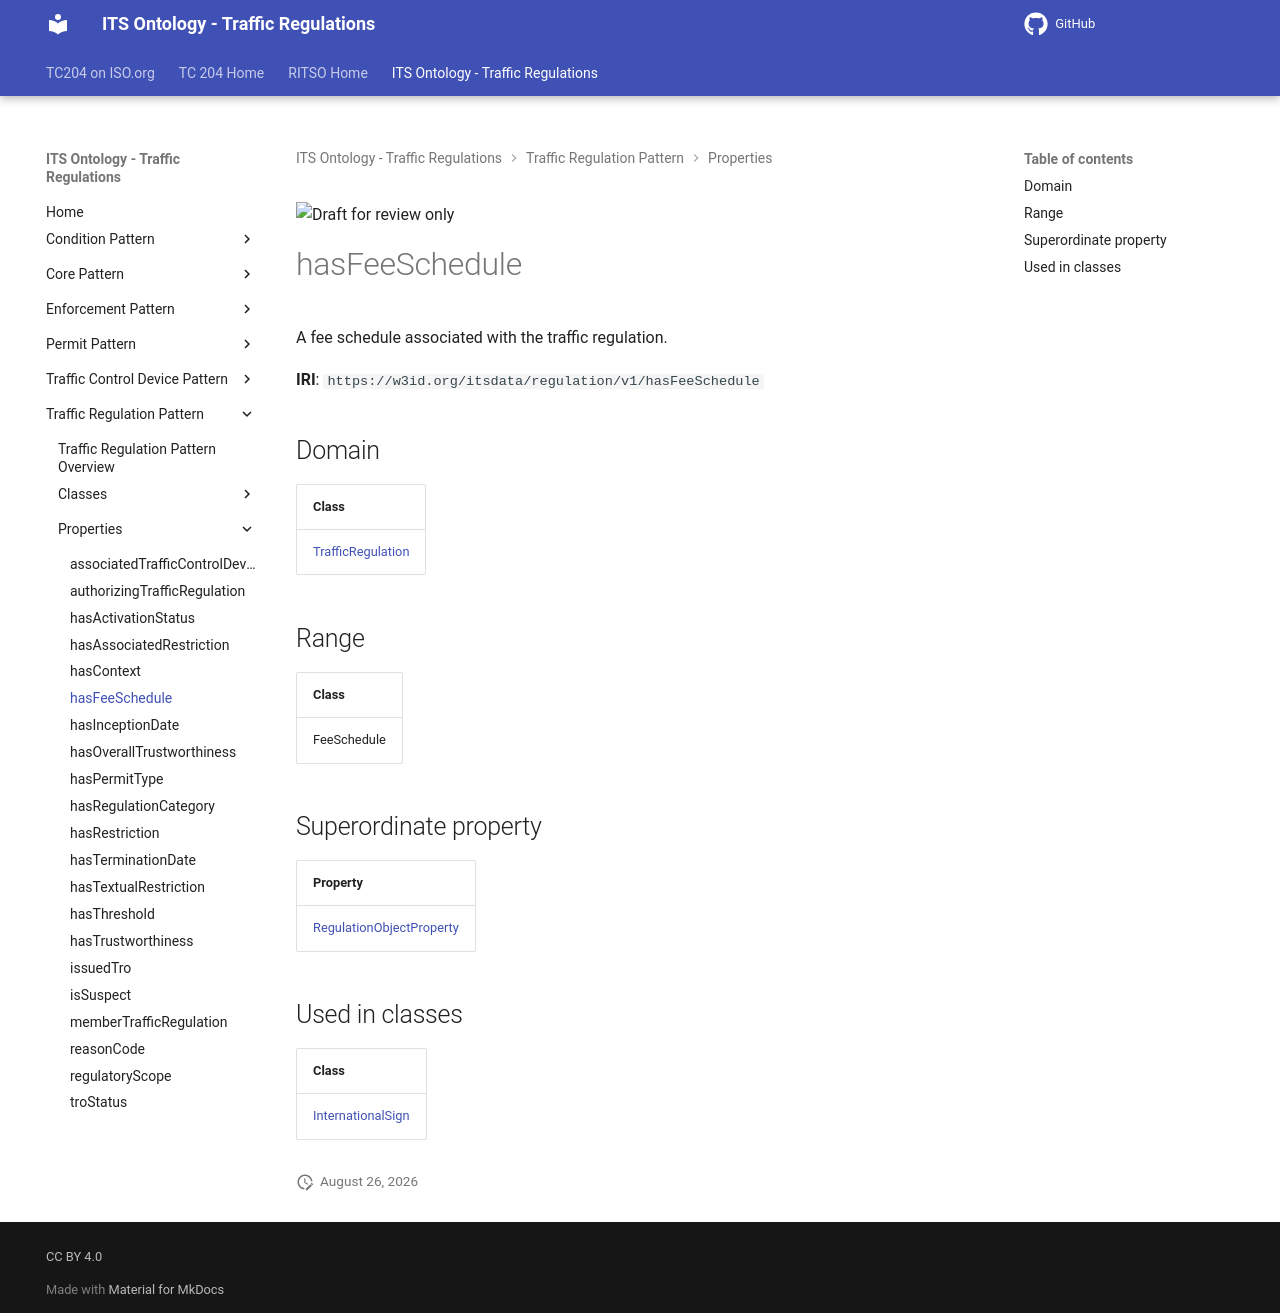

repository: ISO-TC204/ontology-its-regulation · page: v0.0.3-alpha.3/properties/hasFeeSchedule/index.html · generator: mkdocs

![Draft for review only](https://isotc204.org/assets/img/draft_for_review.svg)

# hasFeeSchedule

A fee schedule associated with the traffic regulation.

**IRI**: `https://w3id.org/itsdata/regulation/v1/hasFeeSchedule`

## Domain

| Class |
|-------|
| [TrafficRegulation](../classes/TrafficRegulation.md) |

## Range

| Class |
|-------|
| FeeSchedule |

## Superordinate property

| Property |
|-------|
| [RegulationObjectProperty](RegulationObjectProperty.md) |

## Used in classes

| Class |
|-------|
| [InternationalSign](../classes/InternationalSign.md) |
